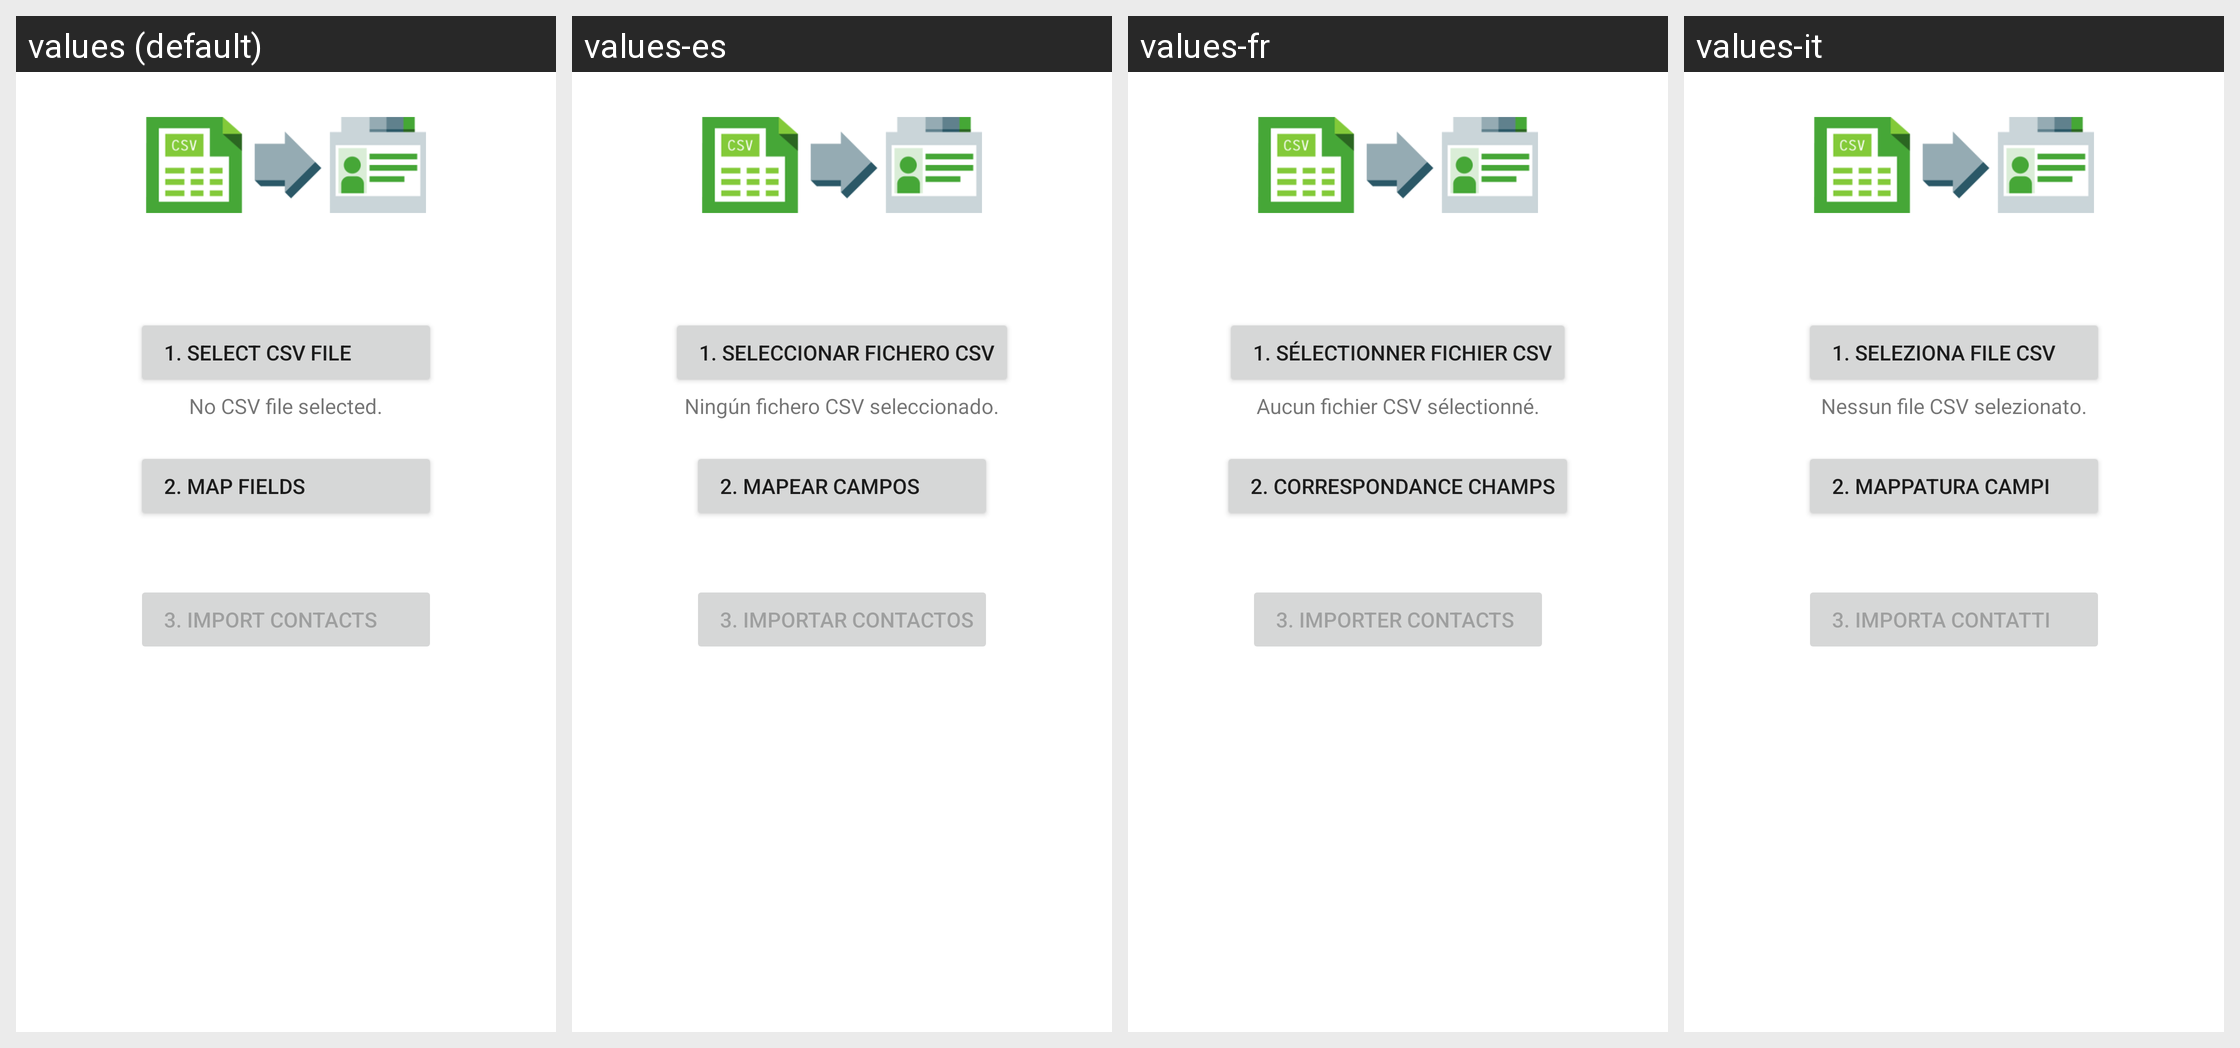

Strings drawn on this Android screen and how each of the app's shown locales translates them:
Android screen res/layout/fragment_import.xml rendered under 4 locales, left to right: values (default), values-es, values-fr, values-it. Device: Nexus 5 (rendered at 1080×1920; each locale shown at half size, 540×960, under a caption strip naming it); theme Theme.MaterialComponents.DayNight.NoActionBar.
Strings drawn on this screen, with the default value and each locale's value (text and hints the layout hard-codes, and strings that could not be matched under every locale, appear in the picture but are not listed):

importCSVButton
  values:   1. Select CSV File
  values-es:   1. Seleccionar Fichero CSV
  values-fr:   1. Sélectionner fichier CSV
  values-it:   1. Seleziona File CSV

importFileText
  values: No CSV file selected.
  values-es: Ningún fichero CSV seleccionado.
  values-fr: Aucun fichier CSV sélectionné.
  values-it: Nessun file CSV selezionato.

importMappingsButton
  values:   2. Map Fields
  values-es:   2. Mapear Campos
  values-fr:   2. Correspondance champs
  values-it:   2. Mappatura Campi

importImportButton
  values:   3. Import Contacts
  values-es:   3. Importar Contactos
  values-fr:   3. Importer Contacts
  values-it:   3. Importa Contatti
